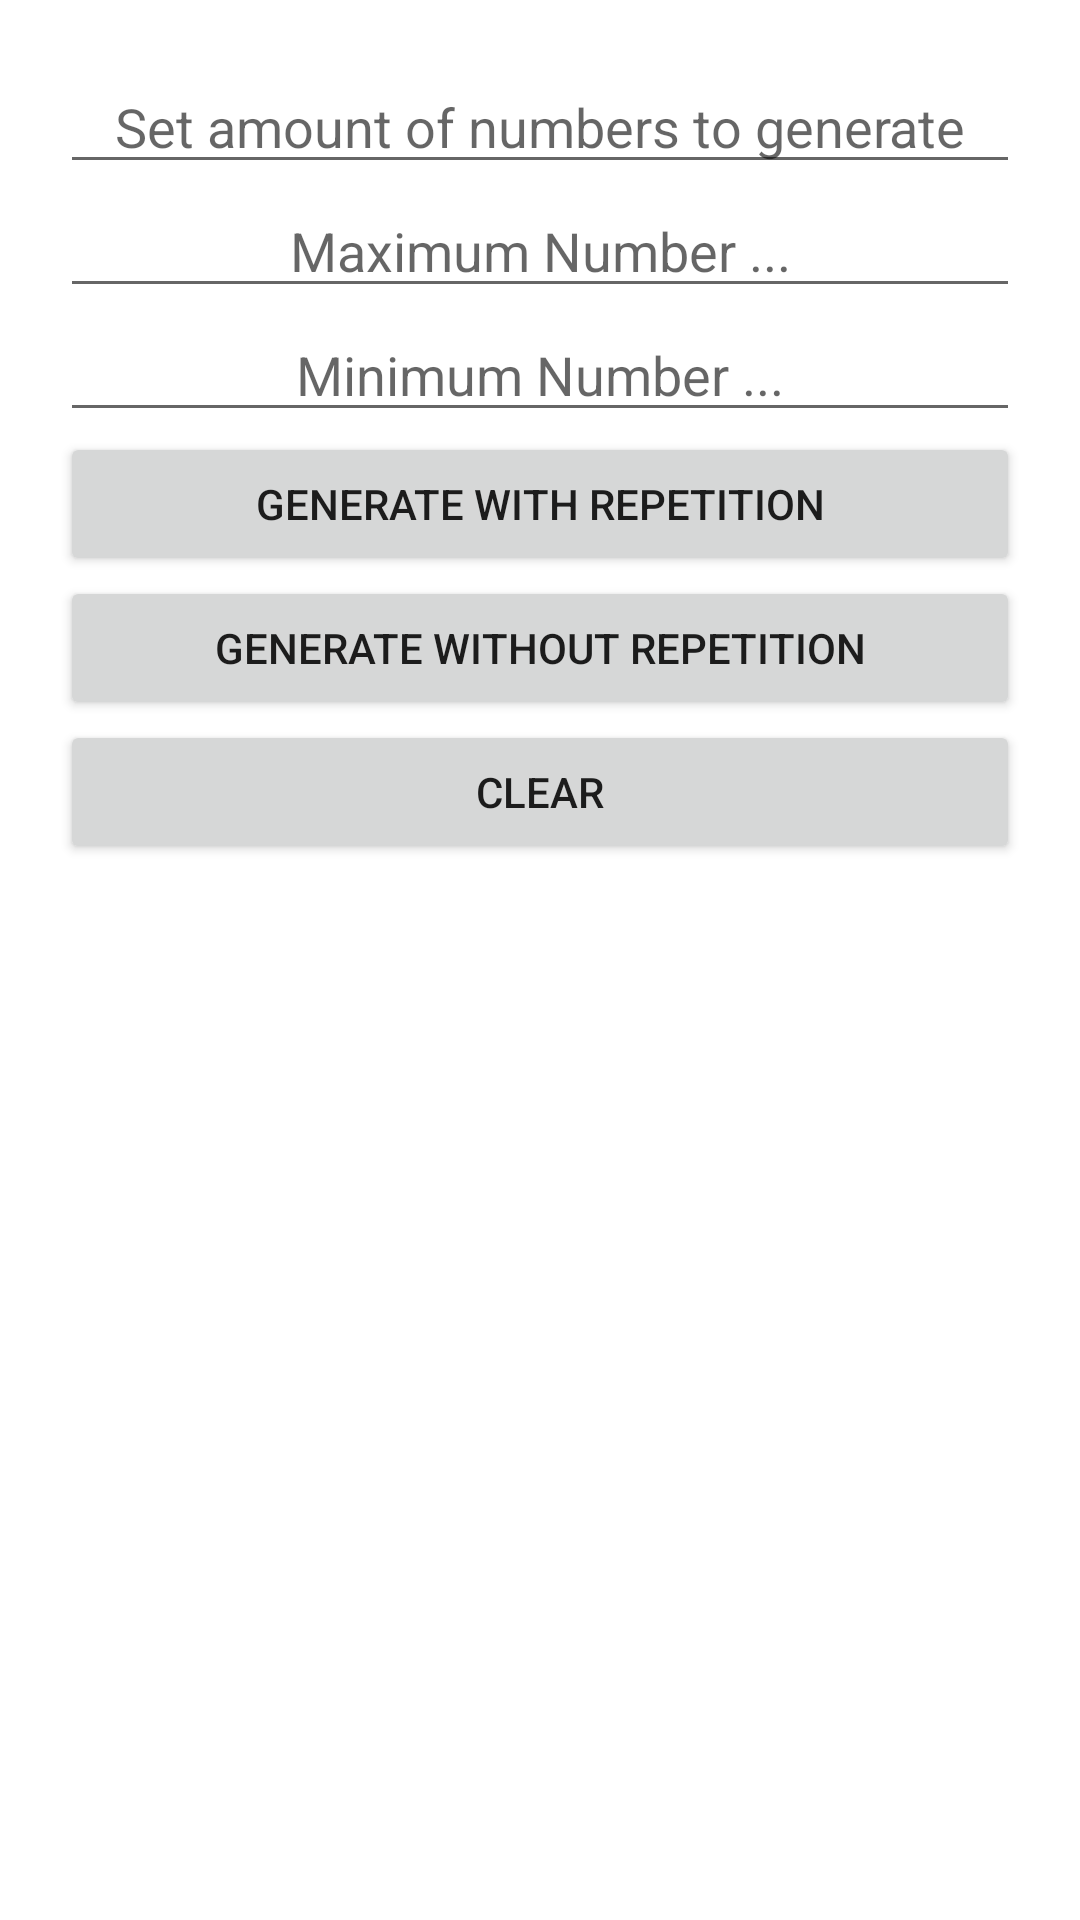

Here is an Android app screen rendered from its layout file. Give the layout XML and the strings, colors and styles it references.
<!-- AndroidManifest.xml: application theme Theme.CodeGenerator -->
<!-- res/layout/activity_main.xml -->
<?xml version="1.0" encoding="utf-8"?>
<ScrollView xmlns:android="http://schemas.android.com/apk/res/android"
    xmlns:app="http://schemas.android.com/apk/res-auto"
    xmlns:tools="http://schemas.android.com/tools"
    android:layout_width="match_parent"
    android:layout_height="match_parent"
    android:orientation="vertical"
    android:padding="20dp"
    tools:context=".MainActivity">

    <LinearLayout
        android:layout_width="match_parent"
        android:layout_height="wrap_content"
        android:orientation="vertical">

        <EditText
            android:id="@+id/editTextRange"
            android:layout_width="match_parent"
            android:layout_height="wrap_content"
            android:gravity="center"
            android:hint="Set amount of numbers to generate"
            android:inputType="number"
            tools:layout_editor_absoluteX="20dp" />

        <EditText
            android:id="@+id/editTextMax"
            android:layout_width="match_parent"
            android:layout_height="wrap_content"
            android:gravity="center"
            android:hint="Maximum Number ..."
            android:inputType="number"
            tools:layout_editor_absoluteX="20dp" />

        <EditText
            android:id="@+id/editTextMin"
            android:layout_width="match_parent"
            android:layout_height="wrap_content"
            android:gravity="center"
            android:hint="Minimum Number ..."
            android:inputType="number" />

        <Button
            android:id="@+id/buttonWithRepetition"
            android:layout_width="match_parent"
            android:layout_height="wrap_content"
            android:text="Generate with repetition" />

        <Button
            android:id="@+id/buttonWithOutRepetition"
            android:layout_width="match_parent"
            android:layout_height="wrap_content"
            android:text="Generate without repetition" />

        <Button
            android:layout_width="match_parent"
            android:text="clear"
            android:id="@+id/buttonClear"
            android:layout_height="wrap_content"/>

        <TextView
            android:id="@+id/textView1"
            android:layout_width="match_parent"
            android:layout_height="wrap_content"
            android:gravity="center"
            android:padding="15dp" />

        <TextView
            android:id="@+id/textView2"
            android:layout_width="match_parent"
            android:layout_height="wrap_content"
            android:gravity="center"
            android:padding="15dp" />
    </LinearLayout>

</ScrollView>
<!-- resources referenced by this layout -->
<resources>
  <style name="Theme.CodeGenerator" parent="Theme.MaterialComponents.DayNight.DarkActionBar">
          
          <item name="colorPrimary">#2ECC71</item>
          <item name="colorPrimaryVariant">#196F3D</item>
          <item name="colorOnPrimary">@color/white</item>
          
          <item name="colorSecondary">@color/teal_200</item>
          <item name="colorSecondaryVariant">@color/teal_700</item>
          <item name="colorOnSecondary">@color/black</item>
          
          <item name="android:statusBarColor" tools:targetApi="l">?attr/colorPrimaryVariant</item>
          
      </style>
  <!-- not gathered from this repository: default colours our renderer supplied (Android Studio template values) -->
  <color name="teal_200">#FF03DAC5</color>
  <color name="teal_700">#FF018786</color>
  <color name="black">#FF000000</color>
  <color name="white">#FFFFFFFF</color>
</resources>
